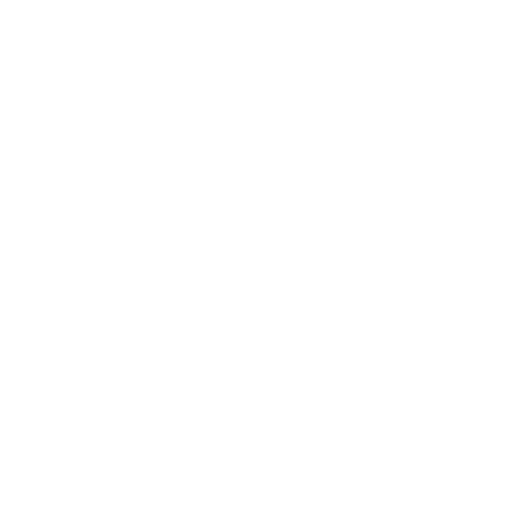
t = 0.00 s
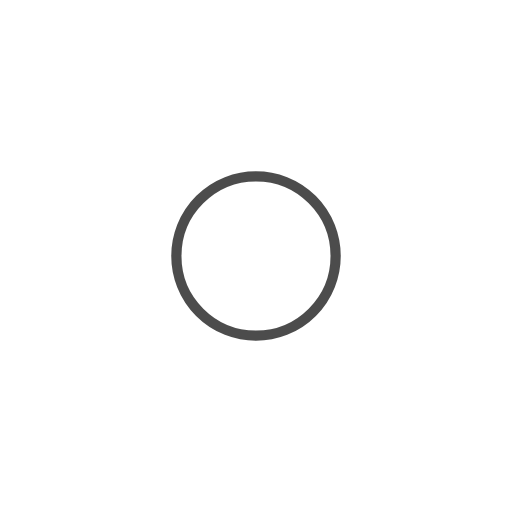
t = 0.25 s
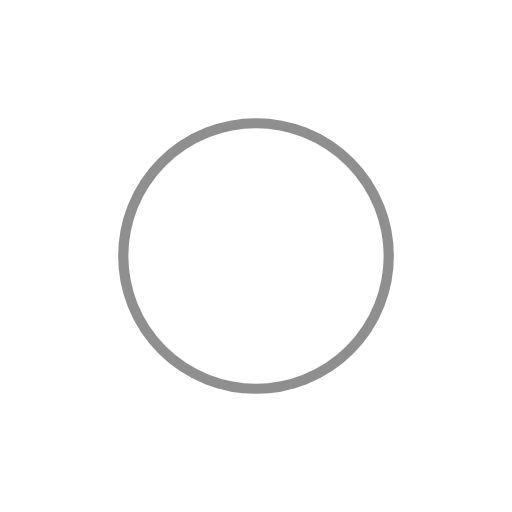
t = 0.50 s
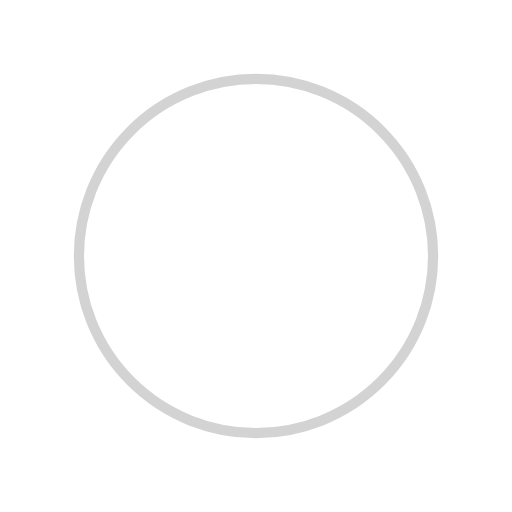
t = 0.75 s

The animated SVG that drew these frames (rendered in a browser with its animation timeline set to each time). Animation: 4 SMIL elements (animate=4); one cycle of 1.00 s, repeats indefinitely.

<?xml version="1.0" encoding="utf-8"?>
<svg xmlns="http://www.w3.org/2000/svg" xmlns:xlink="http://www.w3.org/1999/xlink" style="margin: auto; background: none; display: block; shape-rendering: auto;" width="200px" height="200px" viewBox="0 0 100 100" preserveAspectRatio="xMidYMid">
<circle cx="50" cy="50" r="0" fill="none" stroke="#212121" stroke-width="2">
  <animate attributeName="r" repeatCount="indefinite" dur="1s" values="0;40" keyTimes="0;1" keySplines="0 0.2 0.8 1" calcMode="spline" begin="0s"></animate>
  <animate attributeName="opacity" repeatCount="indefinite" dur="1s" values="1;0" keyTimes="0;1" keySplines="0.2 0 0.8 1" calcMode="spline" begin="0s"></animate>
</circle><circle cx="50" cy="50" r="0" fill="none" stroke="#ffffff" stroke-width="2">
  <animate attributeName="r" repeatCount="indefinite" dur="1s" values="0;40" keyTimes="0;1" keySplines="0 0.2 0.8 1" calcMode="spline" begin="-0.5s"></animate>
  <animate attributeName="opacity" repeatCount="indefinite" dur="1s" values="1;0" keyTimes="0;1" keySplines="0.2 0 0.8 1" calcMode="spline" begin="-0.5s"></animate>
</circle>
<!-- [ldio] generated by https://loading.io/ --></svg>
